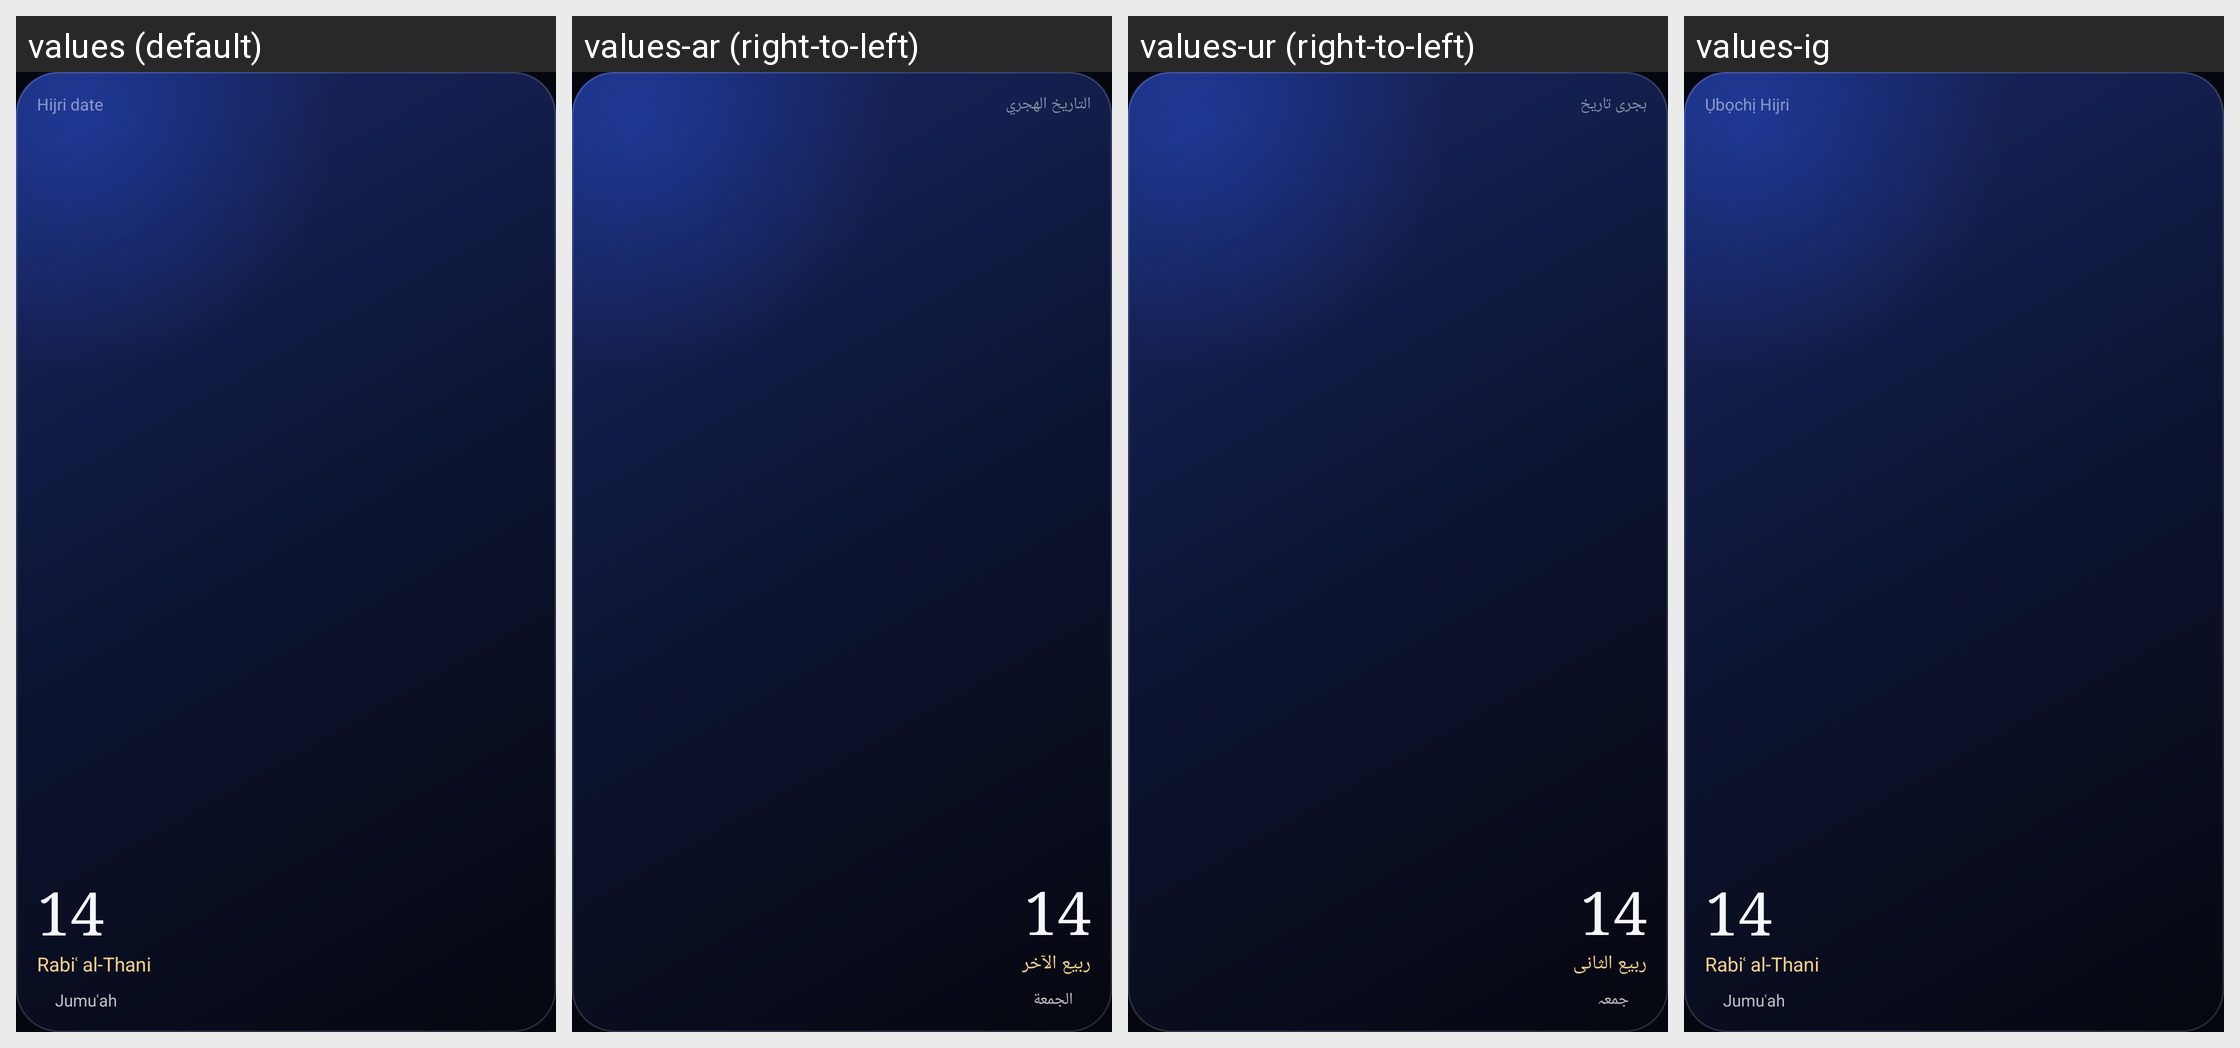

Strings drawn on this Android screen and how each of the app's shown locales translates them:
Android screen res/layout/widget_preview_hijri.xml rendered under 4 locales, left to right: values (default), values-ar (right-to-left), values-ur (right-to-left), values-ig. Device: Nexus 5 (rendered at 1080×1920; each locale shown at half size, 540×960, under a caption strip naming it); theme Theme.Adhkaar.
Other locales in the repository, not shown: values-ha, values-yo.
Strings drawn on this screen, with the default value and each locale's value (text and hints the layout hard-codes, and strings that could not be matched under every locale, appear in the picture but are not listed):

widget_name_hijri
  values: Hijri date
  values-ar: التاريخ الهجري
  values-ur: ہجری تاریخ
  values-ig: Ụbọchị Hijri

widget_preview_hijri_day
  values: 14
  values-ar: 14  [not translated; the default value is used]
  values-ur: 14  [not translated; the default value is used]
  values-ig: 14  [not translated; the default value is used]

hijri_month_rabi_al_thani
  values: Rabiʿ al-Thani
  values-ar: ربيع الآخر
  values-ur: ربیع الثانی
  values-ig: Rabiʿ al-Thani

event_jumuah_title
  values: Jumuʿah
  values-ar: الجمعة
  values-ur: جمعہ
  values-ig: Jumuʿah
